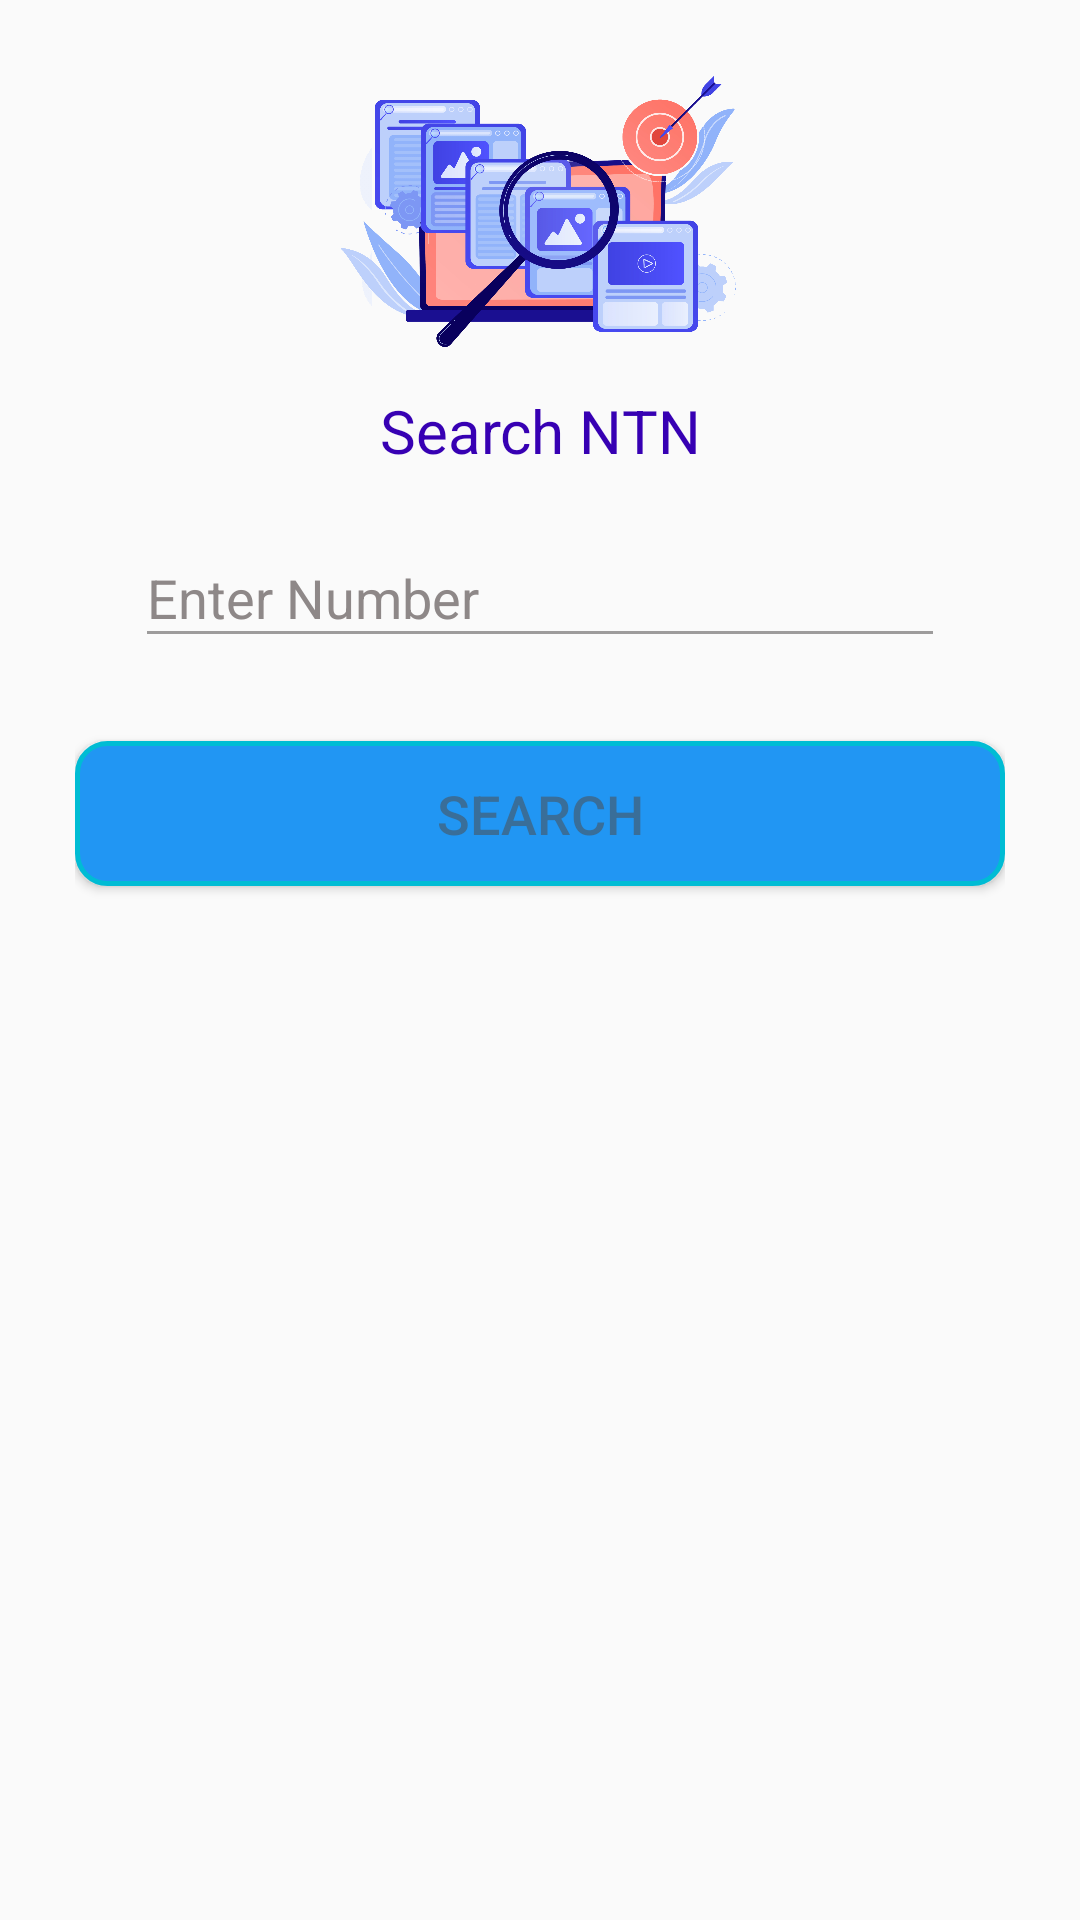

This screen was rendered from an Android layout file. Write that file and the resources it references.
<!-- AndroidManifest.xml: application theme AppTheme -->
<!-- res/layout/activity_verify_ntn.xml -->
<?xml version="1.0" encoding="utf-8"?>
<RelativeLayout xmlns:android="http://schemas.android.com/apk/res/android"
    xmlns:app="http://schemas.android.com/apk/res-auto"
    xmlns:tools="http://schemas.android.com/tools"
    android:layout_width="match_parent"
    android:layout_height="match_parent"
    tools:context=".verify_ntn">

    <LinearLayout
        android:layout_width="match_parent"
        android:layout_height="match_parent"
        android:orientation="vertical"
        android:paddingLeft="25dp"
        android:paddingTop="20dp"
        android:paddingRight="25dp">

        <ImageView
            android:layout_width="400dp"
            android:layout_height="100dp"
            android:layout_gravity="center_horizontal"
            android:layout_marginBottom="0dp"
            android:src="@drawable/verify" />

        <TextView
            android:layout_width="match_parent"
            android:layout_height="wrap_content"
            android:layout_marginTop="10dp"
            android:gravity="center"
            android:text="Search NTN"
            android:textColor="@color/colorPrimaryDark"
            android:textSize="20dp" />
        <com.google.android.material.textfield.TextInputLayout
            android:id="@+id/layout6"
            android:layout_width="match_parent"
            android:layout_height="80dp"
            android:focusable="true"
            android:focusableInTouchMode="true"
            app:errorEnabled="true"
            android:padding="10dp"
            android:textColorHint="#8E8888"
            android:layout_marginRight="10dp"
            android:layout_marginLeft="10dp">
            <EditText
                android:layout_width="match_parent"
                android:layout_height="wrap_content"
                android:inputType="text"
                android:textColor="#000000"
                android:layout_marginTop="20dp"
                android:textColorHint="#8A4E4B4B"
                android:hint="Enter Number"
                android:id="@+id/input_number"
                android:backgroundTint="#8A4E4B4B"/>
        </com.google.android.material.textfield.TextInputLayout>

        <androidx.appcompat.widget.AppCompatButton
            android:layout_width="match_parent"
            android:layout_height="wrap_content"
            android:layout_marginBottom="25dp"
            android:text="Search"
            android:id="@+id/btn_search"
            android:textColor="#8A4E4B4B"
            android:padding="12dp"
            android:layout_marginTop="10dp"
            android:background="@drawable/custom_button"
            android:textSize="18dp"/>
    </LinearLayout>

</RelativeLayout>
<!-- resources referenced by this layout -->
<resources>
  <color name="colorPrimaryDark">#3700B3</color>
  <!-- drawable custom_button (drawable) -->
  <?xml version="1.0" encoding="utf-8"?>
  <shape xmlns:android="http://schemas.android.com/apk/res/android" android:shape="rectangle">
    <solid android:color="#2196F3"/>
      <stroke android:color="#00BCD4"
          android:width="1.5dp"
          />
  
      <corners android:radius="10dp"/>
  </shape>
  <!-- drawable verify: png bitmap (drawable, 421292 bytes) -->
  <style name="AppTheme" parent="Theme.AppCompat.Light.NoActionBar">
          
          <item name="colorPrimary">@color/colorPrimary</item>
          <item name="colorPrimaryDark">@color/colorPrimaryDark</item>
          <item name="colorAccent">@color/colorAccent</item>
      </style>
  <color name="colorPrimary">#6200EE</color>
  <color name="colorAccent">#2196F3</color>
</resources>
